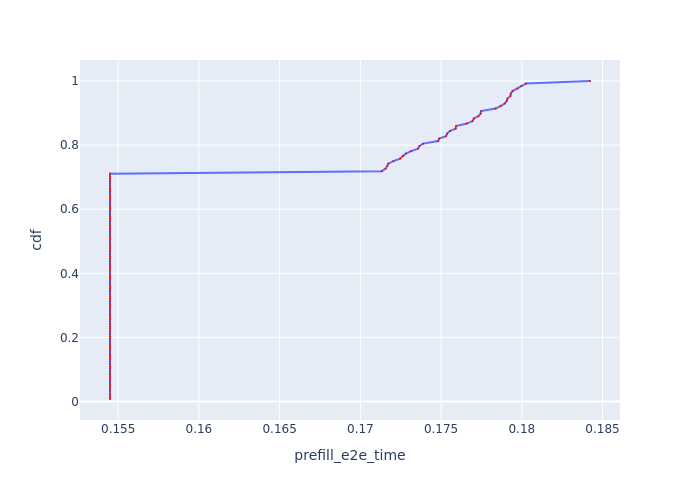

Data behind this chart, as committed beside it:
, Request Id, prefill_e2e_time, cdf
73, 73, 0.1545, 0.007812
74, 74, 0.1545, 0.01562
75, 75, 0.1545, 0.02344
76, 76, 0.1545, 0.03125
77, 77, 0.1545, 0.03906
78, 78, 0.1545, 0.04688
79, 79, 0.1545, 0.05469
83, 83, 0.1545, 0.0625
84, 84, 0.1545, 0.07031
85, 85, 0.1545, 0.07812
86, 86, 0.1545, 0.08594
87, 88, 0.1545, 0.09375
88, 89, 0.1545, 0.1016
89, 87, 0.1545, 0.1094
92, 92, 0.1545, 0.1172
93, 93, 0.1545, 0.125
94, 94, 0.1545, 0.1328
96, 96, 0.1545, 0.1406
97, 97, 0.1545, 0.1484
98, 98, 0.1545, 0.1562
99, 99, 0.1545, 0.1641
100, 100, 0.1545, 0.1719
101, 101, 0.1545, 0.1797
102, 102, 0.1545, 0.1875
103, 103, 0.1545, 0.1953
104, 104, 0.1545, 0.2031
105, 105, 0.1545, 0.2109
109, 109, 0.1545, 0.2188
110, 110, 0.1545, 0.2266
111, 111, 0.1545, 0.2344
112, 112, 0.1545, 0.2422
113, 113, 0.1545, 0.25
114, 114, 0.1545, 0.2578
115, 115, 0.1545, 0.2656
116, 116, 0.1545, 0.2734
117, 117, 0.1545, 0.2812
118, 118, 0.1545, 0.2891
120, 120, 0.1545, 0.2969
121, 121, 0.1545, 0.3047
122, 122, 0.1545, 0.3125
123, 123, 0.1545, 0.3203
124, 124, 0.1545, 0.3281
127, 127, 0.1545, 0.3359
22, 22, 0.1545, 0.3438
23, 23, 0.1545, 0.3516
24, 24, 0.1545, 0.3594
25, 25, 0.1545, 0.3672
26, 26, 0.1545, 0.375
27, 27, 0.1545, 0.3828
29, 29, 0.1545, 0.3906
30, 30, 0.1545, 0.3984
31, 31, 0.1545, 0.4062
32, 32, 0.1545, 0.4141
33, 33, 0.1545, 0.4219
34, 34, 0.1545, 0.4297
35, 35, 0.1545, 0.4375
5, 5, 0.1545, 0.4453
6, 6, 0.1545, 0.4531
7, 7, 0.1545, 0.4609
8, 8, 0.1545, 0.4688
... 68 more rows
